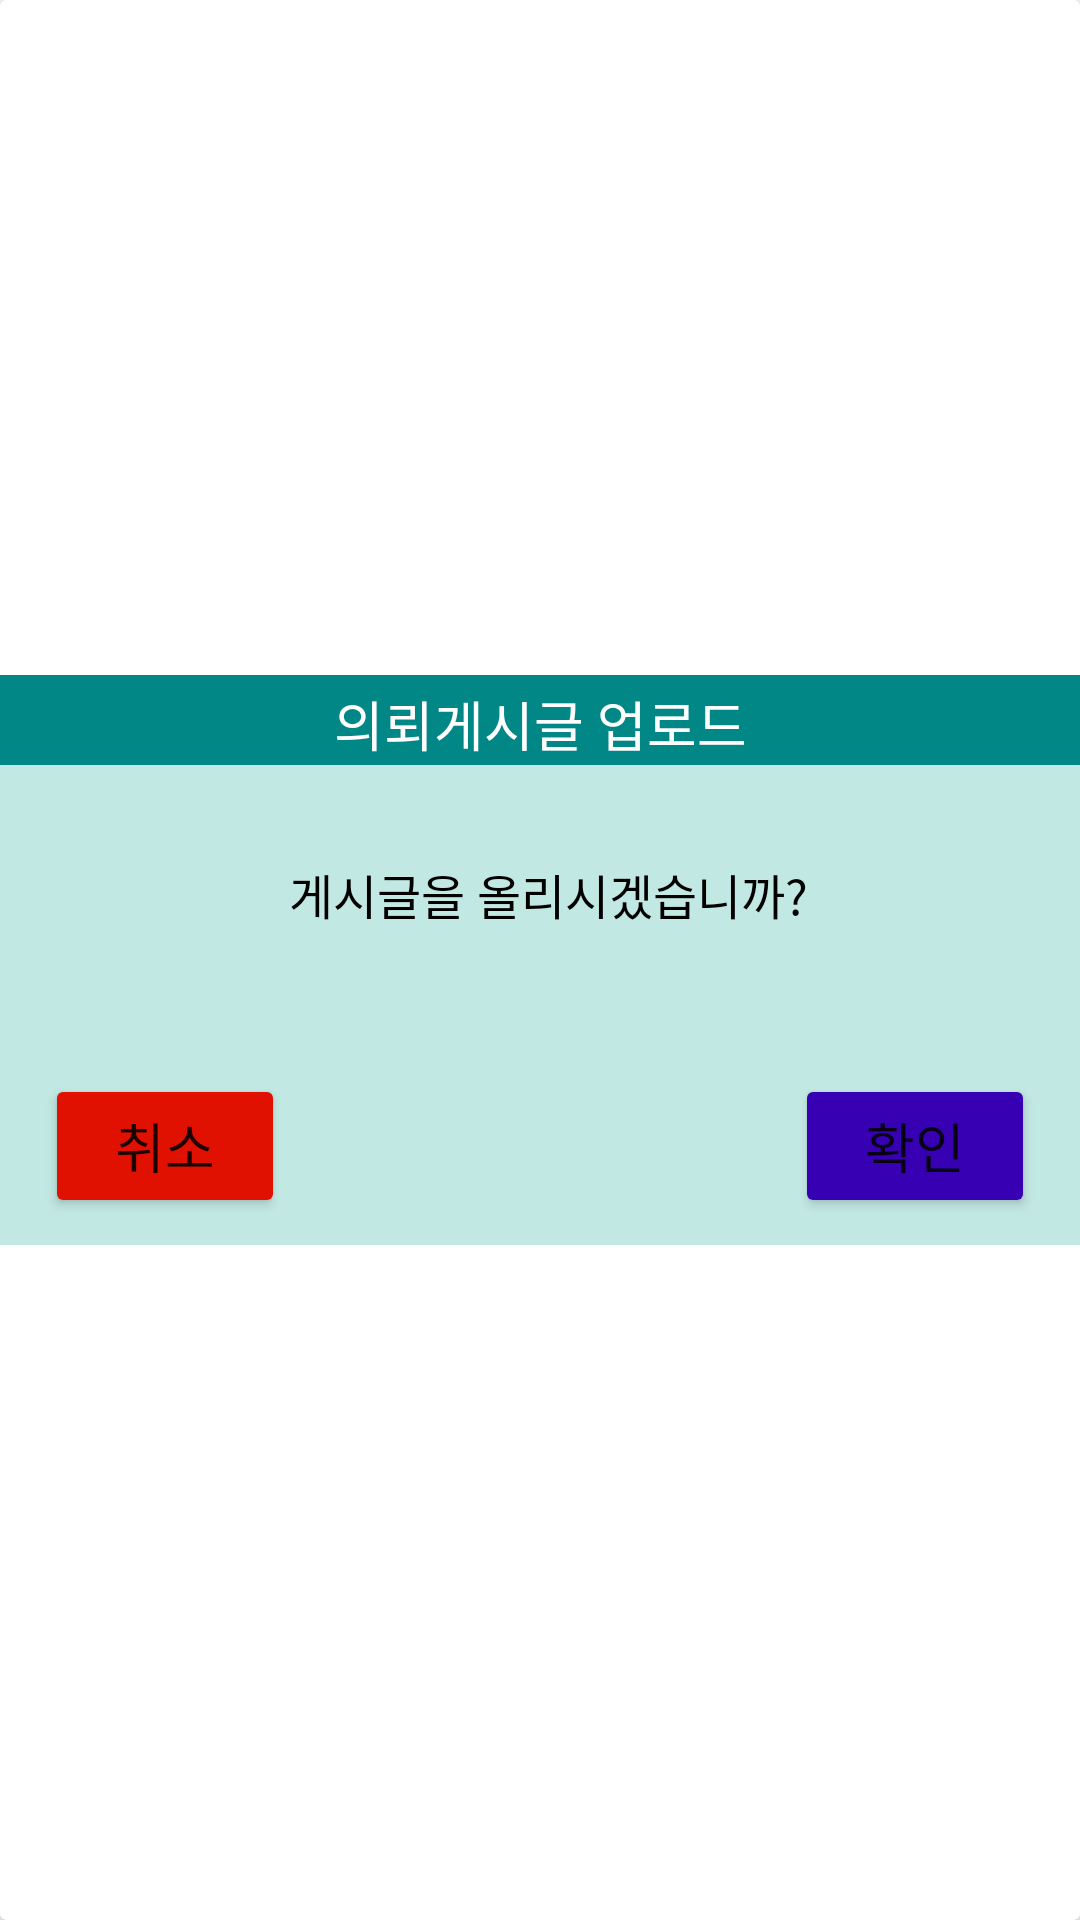

The Android layout XML behind this screen, and the referenced resources:
<!-- AndroidManifest.xml: application theme Theme.Bidone -->
<!-- res/layout/activity_requestdialog.xml -->
<?xml version="1.0" encoding="utf-8"?>
<androidx.cardview.widget.CardView xmlns:android="http://schemas.android.com/apk/res/android"
    xmlns:app="http://schemas.android.com/apk/res-auto"
    android:layout_width="match_parent"
    android:layout_height="wrap_content"
    android:layout_marginHorizontal="5dp"
    >

    <LinearLayout
        android:layout_width="match_parent"
        android:layout_height="match_parent"
        android:gravity="center"
        android:orientation="vertical">

        <FrameLayout
            android:id="@+id/auctionFrame"
            android:gravity="center"
            android:orientation="vertical"
            android:background="@color/teal_700"
            android:layout_width="match_parent"
            android:layout_height="30dp"
            >

            <TextView
                android:layout_width="match_parent"
                android:layout_height="wrap_content"
                android:text="의뢰게시글 업로드"
                android:textSize="18sp"
                android:textColor="@color/white"
                android:gravity="center"
                android:layout_marginTop="3dp"
                android:layout_marginBottom="3dp"
                />

        </FrameLayout>

        <FrameLayout
            android:layout_width="match_parent"
            android:layout_height="160dp"
            android:background="#C2E8E3"
            app:layout_constraintBottom_toTopOf="@+id/topFrame">

            <LinearLayout
                android:layout_width="match_parent"
                android:layout_height="wrap_content"
                android:orientation="vertical">

                <TextView
                    android:id="@+id/worknumber"
                    android:layout_width="match_parent"
                    android:layout_height="wrap_content"
                    android:text="작품 번호"
                    android:textSize="18sp"
                    android:textColor="@color/blue"
                    android:layout_marginStart="10dp"
                    android:layout_marginTop="5dp"
                    android:visibility="invisible"
                    />

                <LinearLayout
                    android:layout_width="match_parent"
                    android:layout_height="wrap_content"
                    android:gravity="center"
                    android:orientation="horizontal">

                    <TextView
                        android:layout_width="wrap_content"
                        android:layout_height="wrap_content"
                        android:layout_marginStart="10dp"
                        android:text="게시글을 올리시겠습니까? "
                        android:textColor="#000000"
                        android:textColorHint="#969696"
                        android:textSize="16sp" />


                </LinearLayout>

                <LinearLayout
                    android:layout_width="match_parent"
                    android:layout_height="wrap_content"
                    android:layout_marginTop="15dp"
                    android:gravity="center"
                    android:orientation="horizontal">

                    <TextView
                        android:layout_width="wrap_content"
                        android:layout_height="wrap_content"
                        android:layout_marginStart="10dp"
                        android:text="작품 번호: "
                        android:textColor="#000000"
                        android:textColorHint="#969696"
                        android:textSize="16sp"
                        android:visibility="invisible"/>

                    <TextView
                        android:id="@+id/request_number"
                        android:layout_width="wrap_content"
                        android:layout_height="wrap_content"
                        android:text="작품 번호"
                        android:textColor="#304FFE"
                        android:textSize="16sp"
                        android:visibility="invisible"/>

                </LinearLayout>



                <LinearLayout
                    android:layout_width="match_parent"
                    android:layout_height="wrap_content"
                    android:orientation="horizontal">

                    <Button
                        android:id="@+id/cbtn"
                        android:layout_width="80dp"
                        android:layout_height="48dp"
                        android:layout_marginTop="10dp"
                        android:layout_marginStart="15dp"
                        android:layout_marginBottom="10dp"
                        android:backgroundTint="#E11102"
                        android:text="취소"
                        android:textSize="18sp"/>

                    <View
                        android:layout_width="match_parent"
                        android:layout_height="0dp"
                        android:layout_weight="1" />

                    <Button
                        android:id="@+id/combtn"
                        android:layout_width="80dp"
                        android:layout_height="48dp"
                        android:layout_marginTop="10dp"
                        android:layout_marginBottom="10dp"
                        android:layout_marginEnd="15dp"
                        android:backgroundTint="@color/purple_700"
                        android:text="확인"
                        android:textSize="18sp"/>

                </LinearLayout>


            </LinearLayout>


        </FrameLayout>



    </LinearLayout>

</androidx.cardview.widget.CardView>
<!-- resources referenced by this layout -->
<resources>
  <color name="blue">#0027FF</color>
  <color name="purple_700">#FF3700B3</color>
  <color name="teal_700">#FF018786</color>
  <color name="white">#FFFFFFFF</color>
  <style name="Theme.Bidone" parent="Theme.MaterialComponents.DayNight.NoActionBar">
          
          <item name="colorPrimary">@color/purple_500</item>
          <item name="colorPrimaryVariant">@color/purple_700</item>
          <item name="colorOnPrimary">@color/white</item>
          
          <item name="colorSecondary">@color/teal_200</item>
          <item name="colorSecondaryVariant">@color/teal_700</item>
          <item name="colorOnSecondary">@color/black</item>
          
          <item name="android:statusBarColor">?attr/colorPrimaryVariant</item>
          
      </style>
  <color name="purple_500">#FF6200EE</color>
  <color name="teal_200">#FF03DAC5</color>
  <color name="black">#FF000000</color>
</resources>
